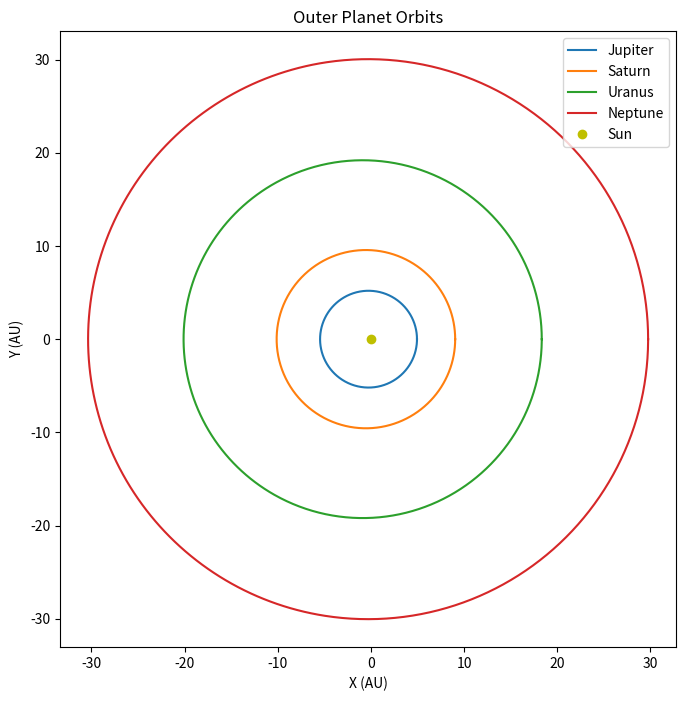

Python code for this plot:
import numpy as np
import matplotlib.pyplot as plt

# Semi-major axes in AU
semi_major_axes = {
    #"Mercury": 0.39,
    #"Venus": 0.72,
    #"Earth": 1.0,
    #"Mars": 1.52, 
    "Jupiter": 5.2,
    "Saturn": 9.58,
    "Uranus": 19.22,
    "Neptune": 30.05
}

# Eccentricities
eccentricities = {
    #"Mercury": 0.205,
    #"Venus": 0.007,
    #"Earth": 0.017,
    #"Mars": 0.094,
    "Jupiter": 0.049,
    "Saturn": 0.056,
    "Uranus": 0.046,
    "Neptune": 0.010
}

# Angle values
theta = np.linspace(0, 2 * np.pi, 1000)

# Create a figure and axis
fig, ax = plt.subplots(figsize=(8, 8))

# Plot inner planet orbits
for planet in semi_major_axes:
    a = semi_major_axes[planet]
    e = eccentricities[planet]
    r = a * (1 - e ** 2) / (1 + e * np.cos(theta))
    x = r * np.cos(theta)
    y = r * np.sin(theta)
    ax.plot(x, y, label=planet)


# Plot the yellow dot at (0, 0)
ax.plot(0, 0, 'yo', label='Sun')


# Set equal aspect ratio
ax.set_aspect('equal', adjustable='box')

# Add labels and legend
ax.set_title("Outer Planet Orbits")
ax.set_xlabel("X (AU)")
ax.set_ylabel("Y (AU)")
ax.legend()

# Show the plot
plt.show()